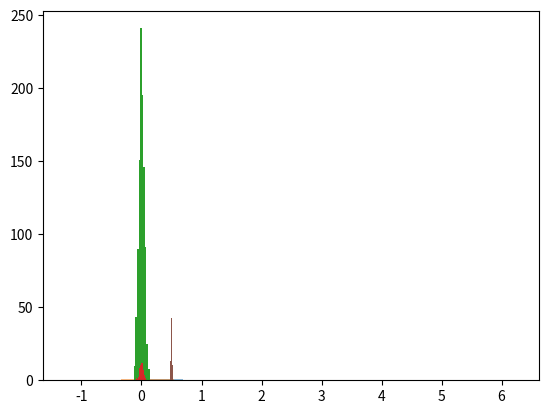

The script that saved this image:
"""Experimenting with the form of different distributions"""

# <codecell>
import matplotlib.pyplot as plt
import numpy as np

N = 100_000
d = 4

xs_diff = np.random.normal(0, 1/np.sqrt(d), size=(N, 2*d))
xs_same = np.random.normal(0, 1/np.sqrt(d), size=(N, 2*d))
xs_same[:,d:] = xs_same[:,:d]

x1s, x2s = xs_same[:N//2], xs_same[N//2:]
x1d, x2d = xs_diff[:N//2], xs_same[N//2:]

# z1 = np.diag(x1 @ x2.T)
z1s = np.einsum('ij,ij->i', x1s, x2s)
z1d = np.einsum('ij,ij->i', x1d, x2d)

us = z1s / (np.linalg.norm(x1s, axis=1) * np.linalg.norm(x2s, axis=1))
ud = z1d / (np.linalg.norm(x1d, axis=1) * np.linalg.norm(x2d, axis=1))

z2s = z1s * (1 - np.arccos(us) / np.pi) + (1 / np.pi) * np.sqrt(1 - us**2)
z2d = z1d * (1 - np.arccos(ud) / np.pi) + (1 / np.pi) * np.sqrt(1 - ud**2)

# u_pred = np.random.normal(0, np.sqrt(1/(2*d)), size=N)
u_pred = us
z2_pred = 1 / np.pi + u_pred + u_pred**2 / np.pi + u_pred**4 / (12 * np.pi)
# z2_pred = np.random.normal(1 / np.pi, np.sqrt(1/(4 * d)), size=N)

plt.hist(z2s, bins=50, density=True, alpha=0.5)
plt.hist(z2_pred, bins=50, density=True, alpha=0.5)

# plt.hist(z2, bins=50)


np.mean(z2s - 1.1*z2d)

# %%
d = 1000
N = 1000

a = np.random.beta(a=d, b=d, size=N)
b = np.random.beta(a=d, b=d, size=N)
c = np.random.beta(a=d, b=d, size=N)

u1 = 4 * a - 2
u2 = 2 * b + 2 * c - 2

val = u1 - u2
plt.hist(u1)
np.mean(val**2)

# np.mean(16 * a**2 - 16 * a + 4)
# np.mean(u1**2)

# np.mean(4 * b**2 + 4 * c**2 - 8 * b - 8 * c + 4)
# np.mean(u2**2)


# <codecell>

xs = np.random.normal(0, 1/np.sqrt(d), size=N)
ys = np.arccos(xs) / np.pi
zs = np.sqrt(1 - xs**2)

ys_pred = np.random.normal(1/2, 1/(np.sqrt(d) * np.pi), size=N)

plt.hist(xs, bins=50, density=True)
plt.hist(ys, bins=50, density=True)
plt.hist(ys_pred, bins=50, density=True)
# plt.hist(zs, bins=50, density=True)